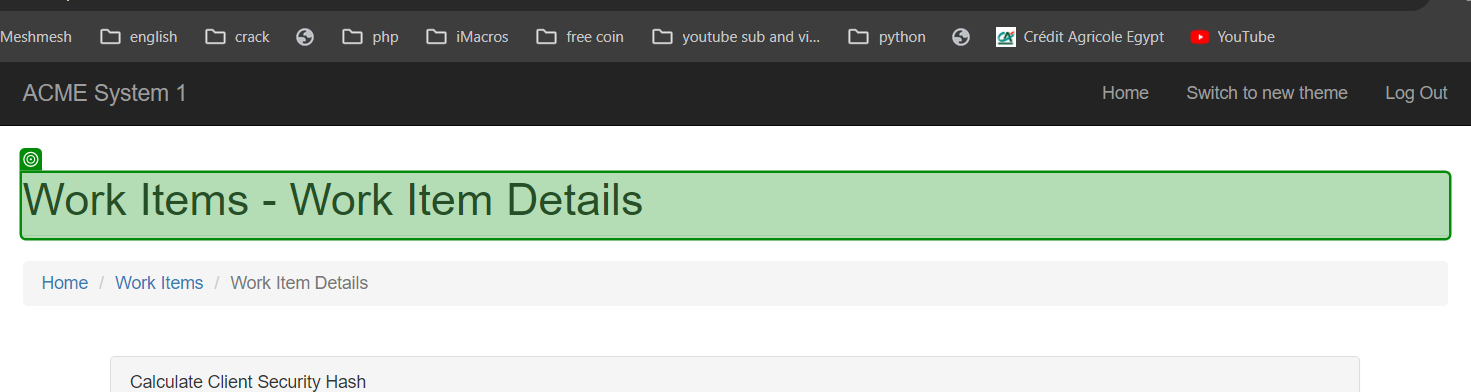
Task: Generate Yearly Report - Upload Assignment
Workflow: Navtodetailes

Step 1: check the heading in window 'ACME System 1 - Work Items' (chrome.exe)
